The GitHub repository pemburunasikotak/cnnFishAnalisisi contains a labelled image folder "dataset_real" with 6 categories: gerabah fish not fresh, kembung fish not fresh, kuniran fish not fresh, gerabah fish fresh, kembung fish fresh, kuniran fish fresh. Examples follow, each with its label.

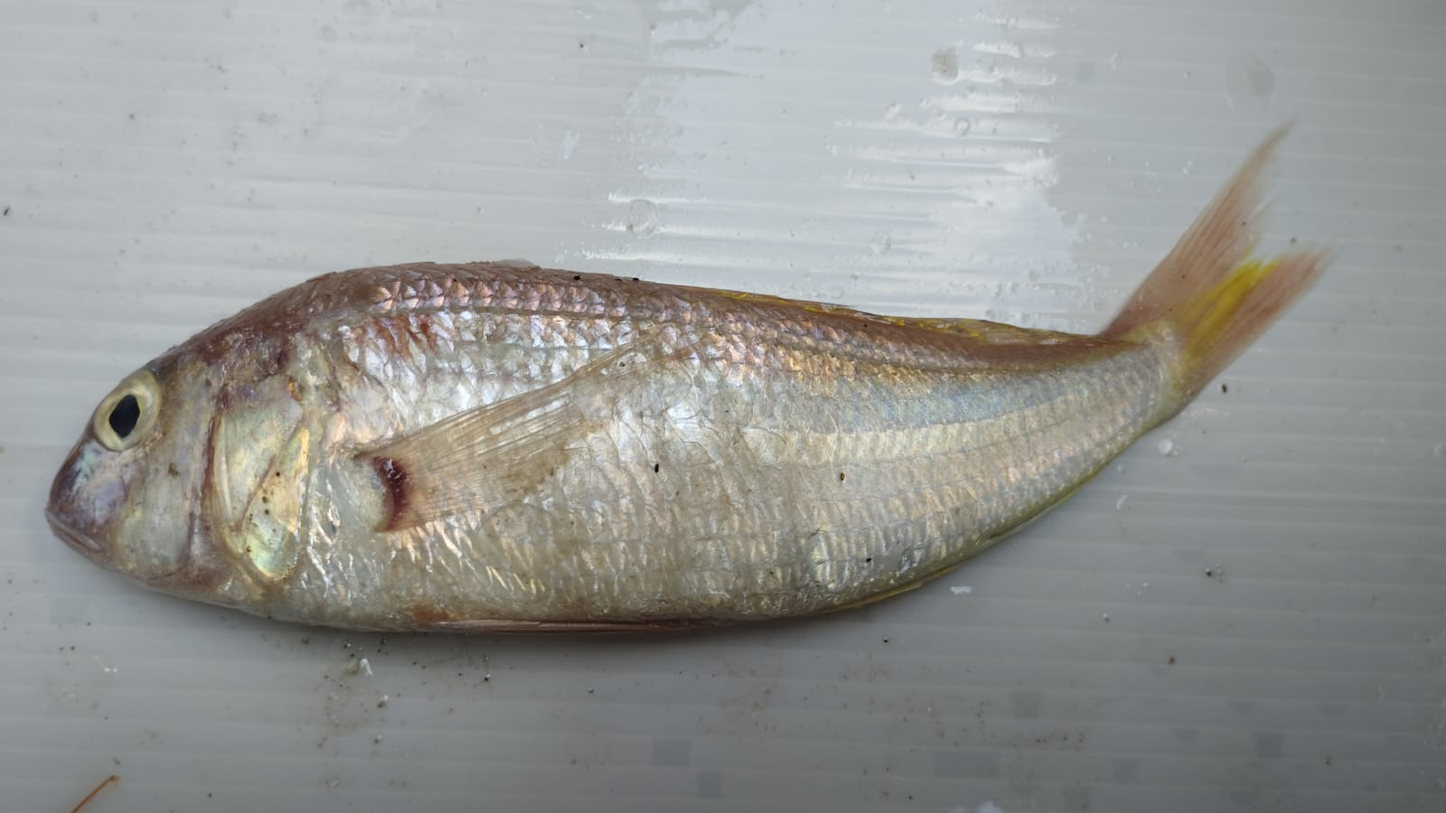
Label: kuniran fish fresh

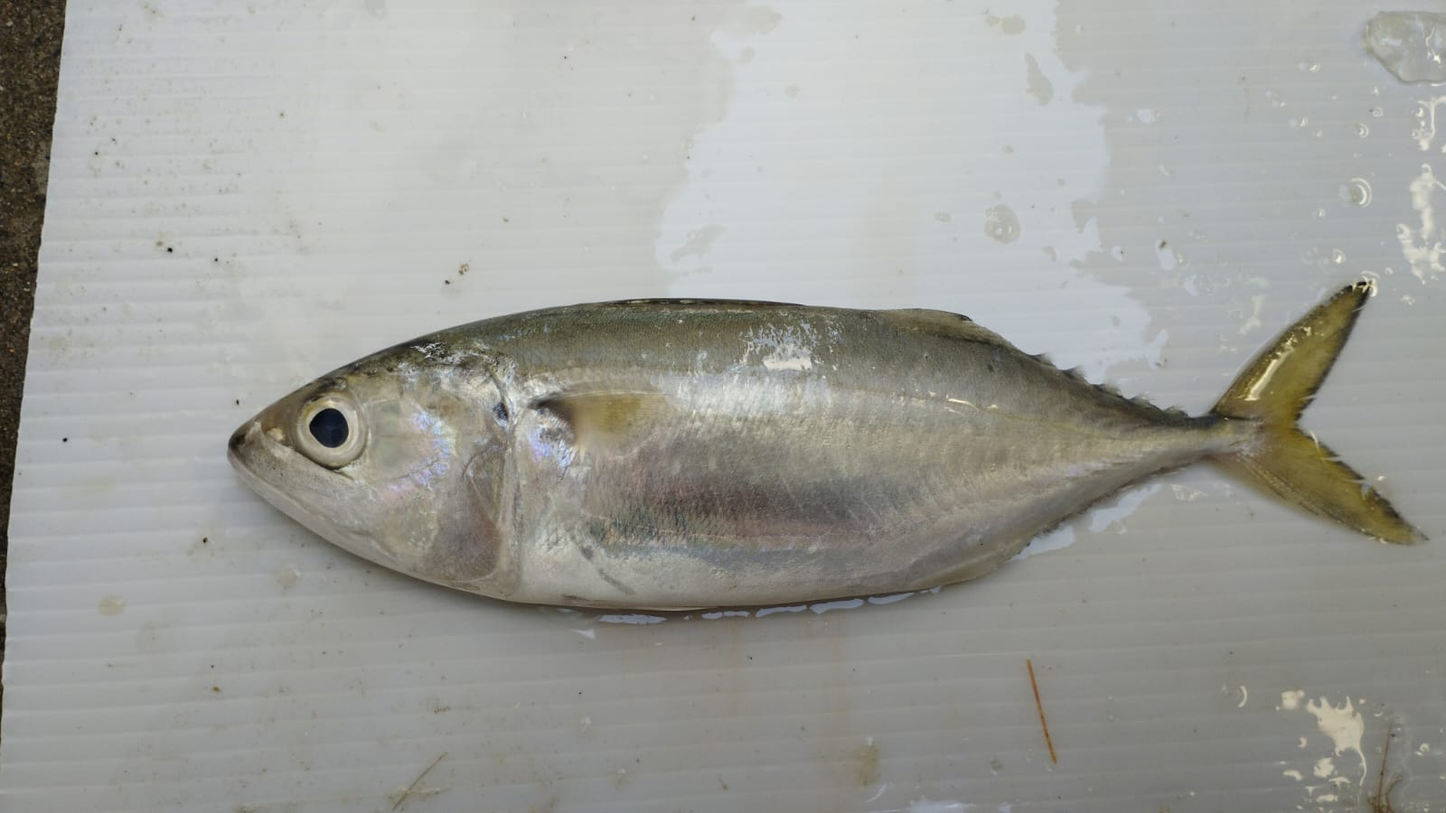
Label: kembung fish fresh

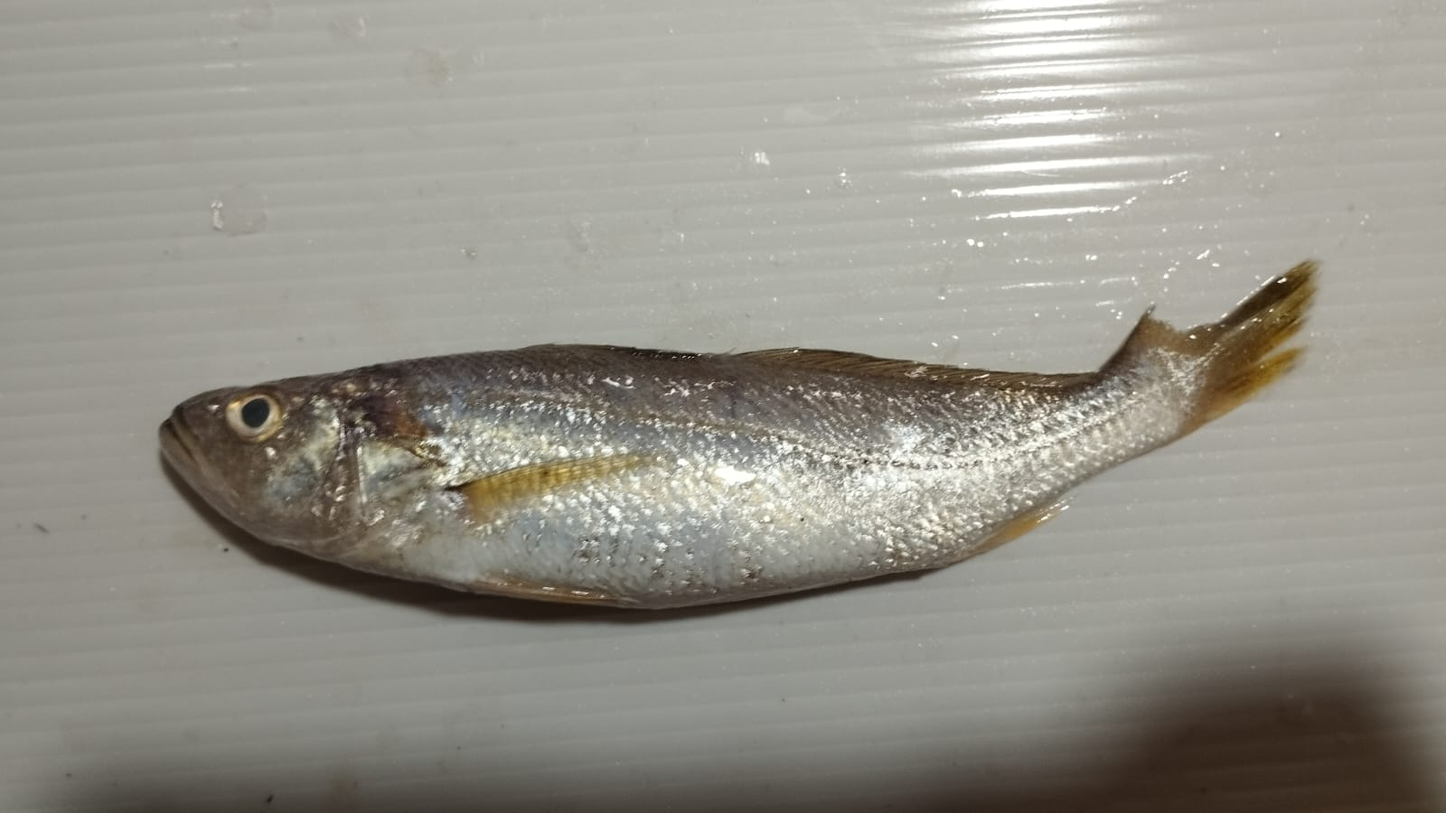
Label: gerabah fish fresh

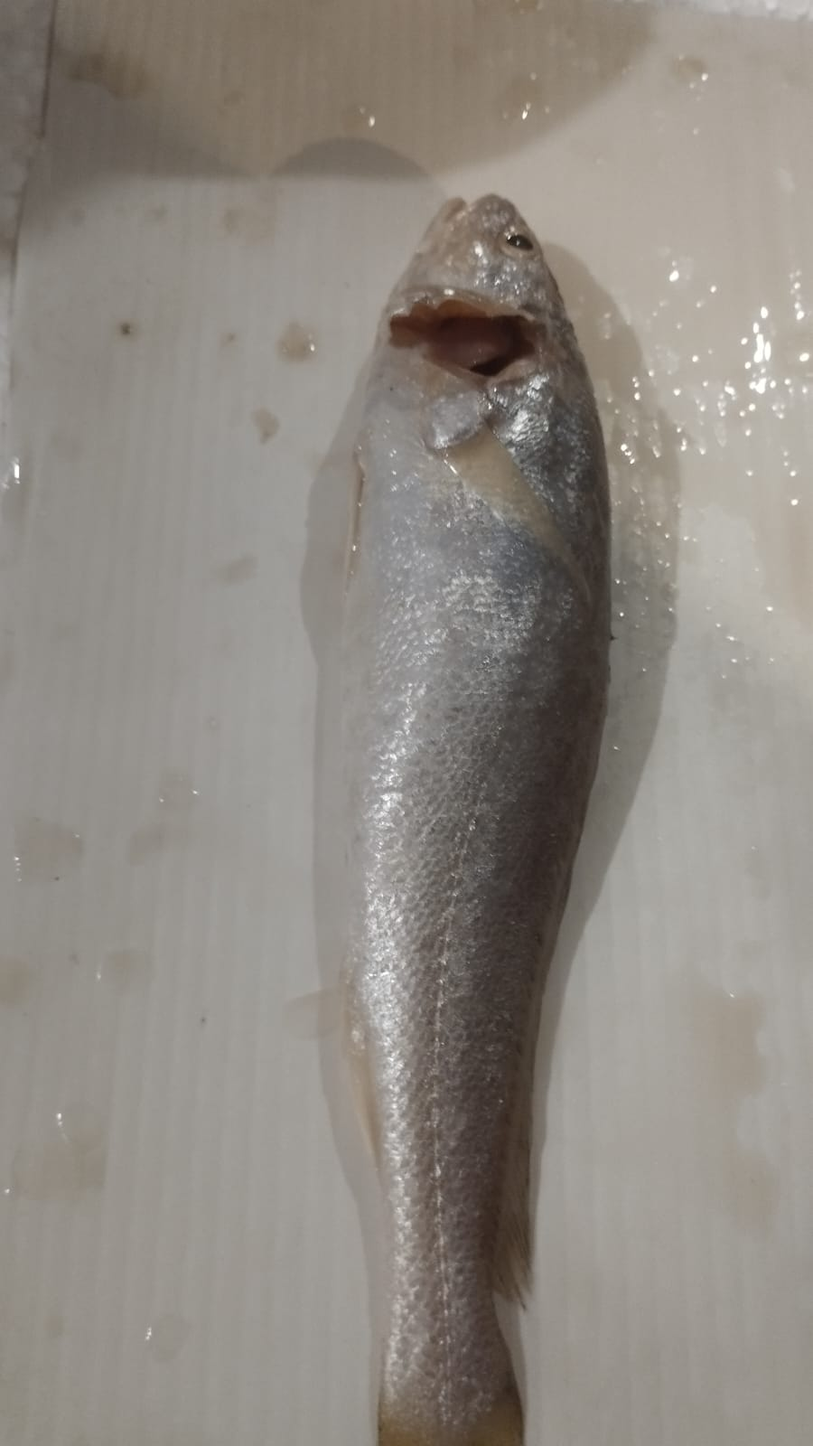
Label: gerabah fish not fresh

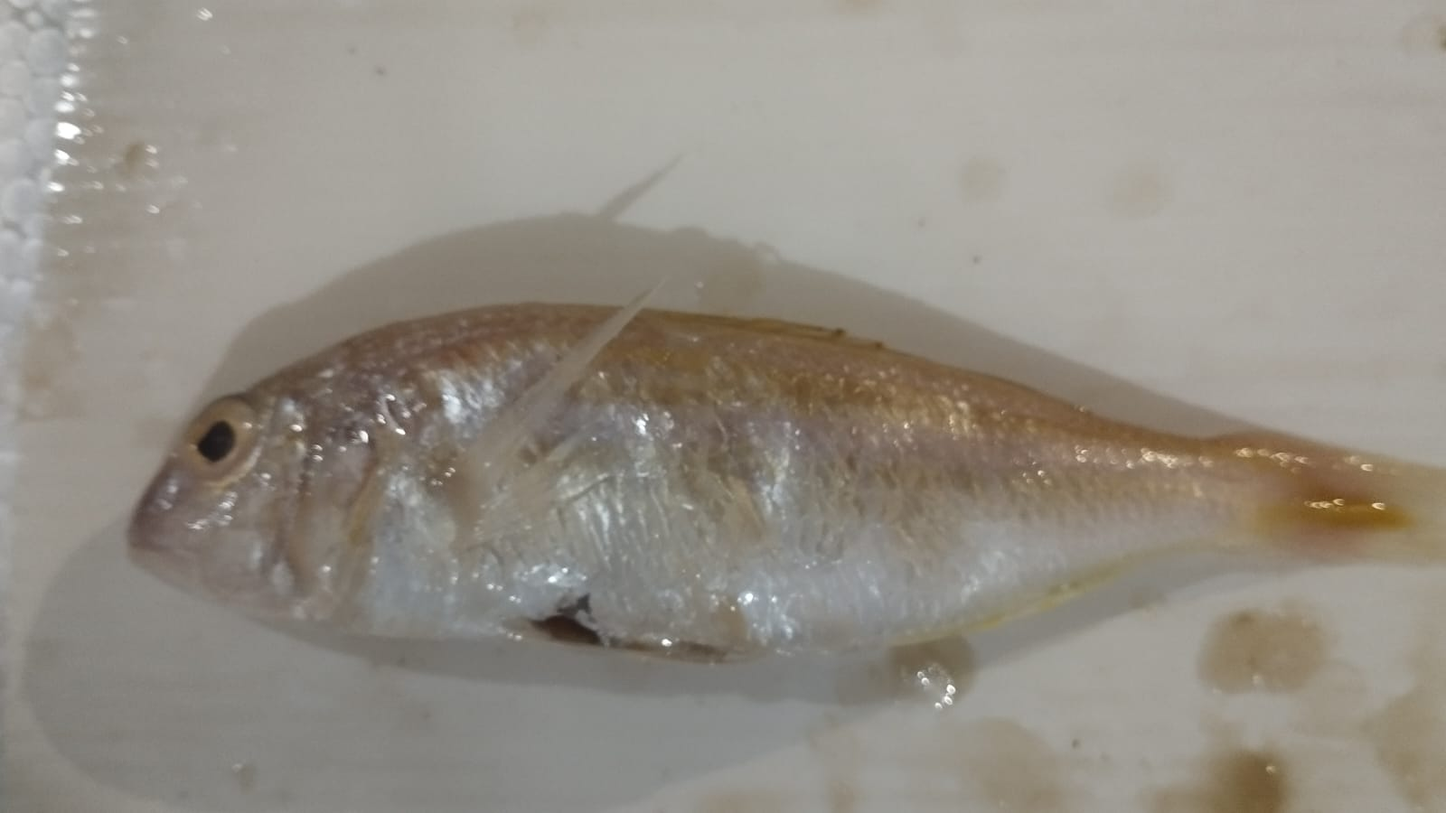
Label: kuniran fish not fresh

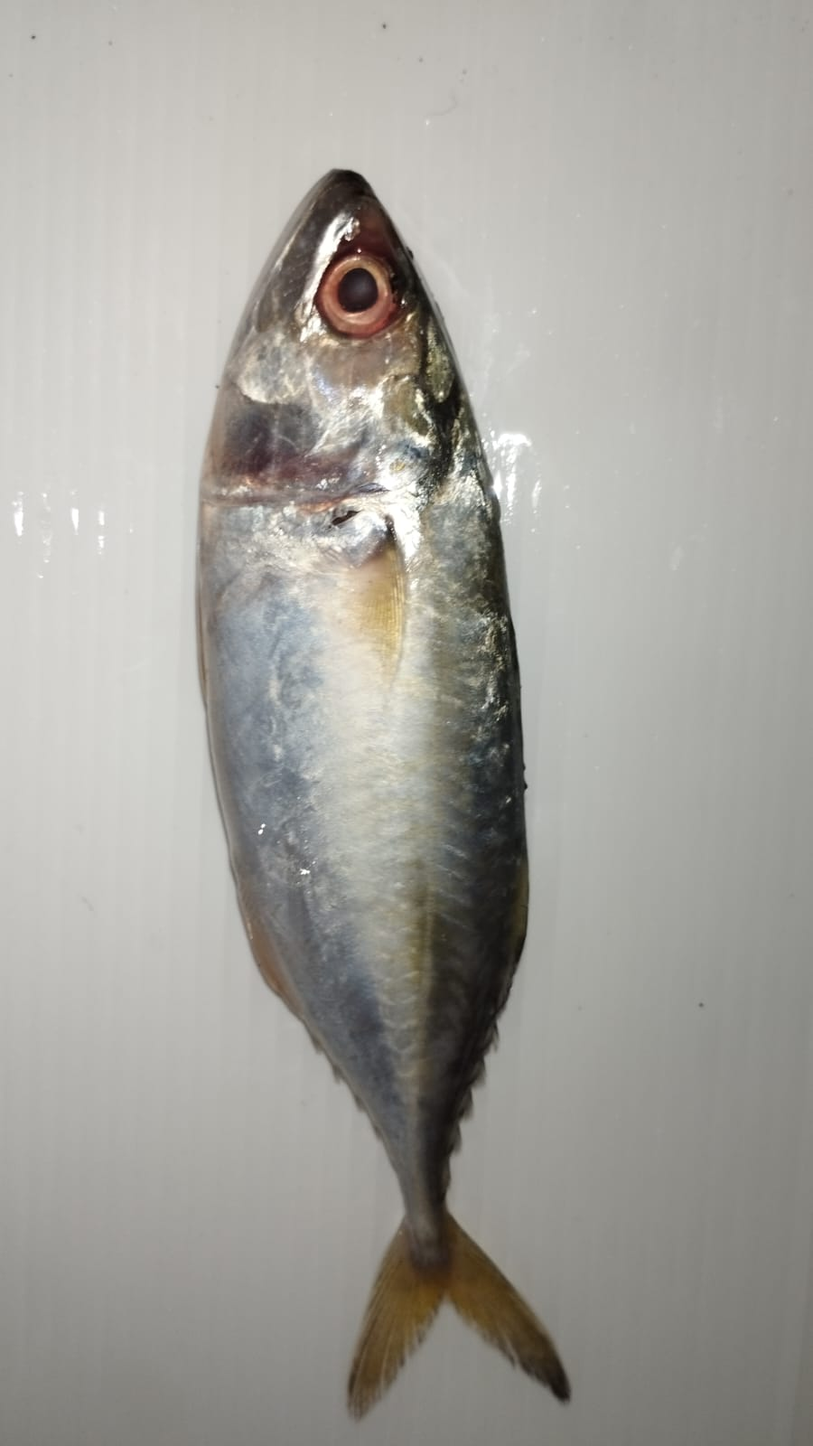
Label: kembung fish not fresh
